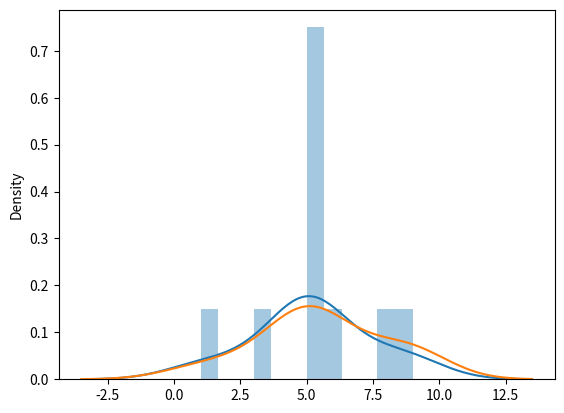

Write the Python code that produced this figure.
# Seaborn module: Needed for plotting distribution plots

import matplotlib.pyplot as plt
import seaborn as sns
sns.distplot([5,1,3,6,8,5,5,5,5,9])
plt.show()

import matplotlib.pyplot as plt
import seaborn as sns
sns.distplot([5,1,3,6,8,5,5,5,5,9,9],hist=False)
plt.show()
